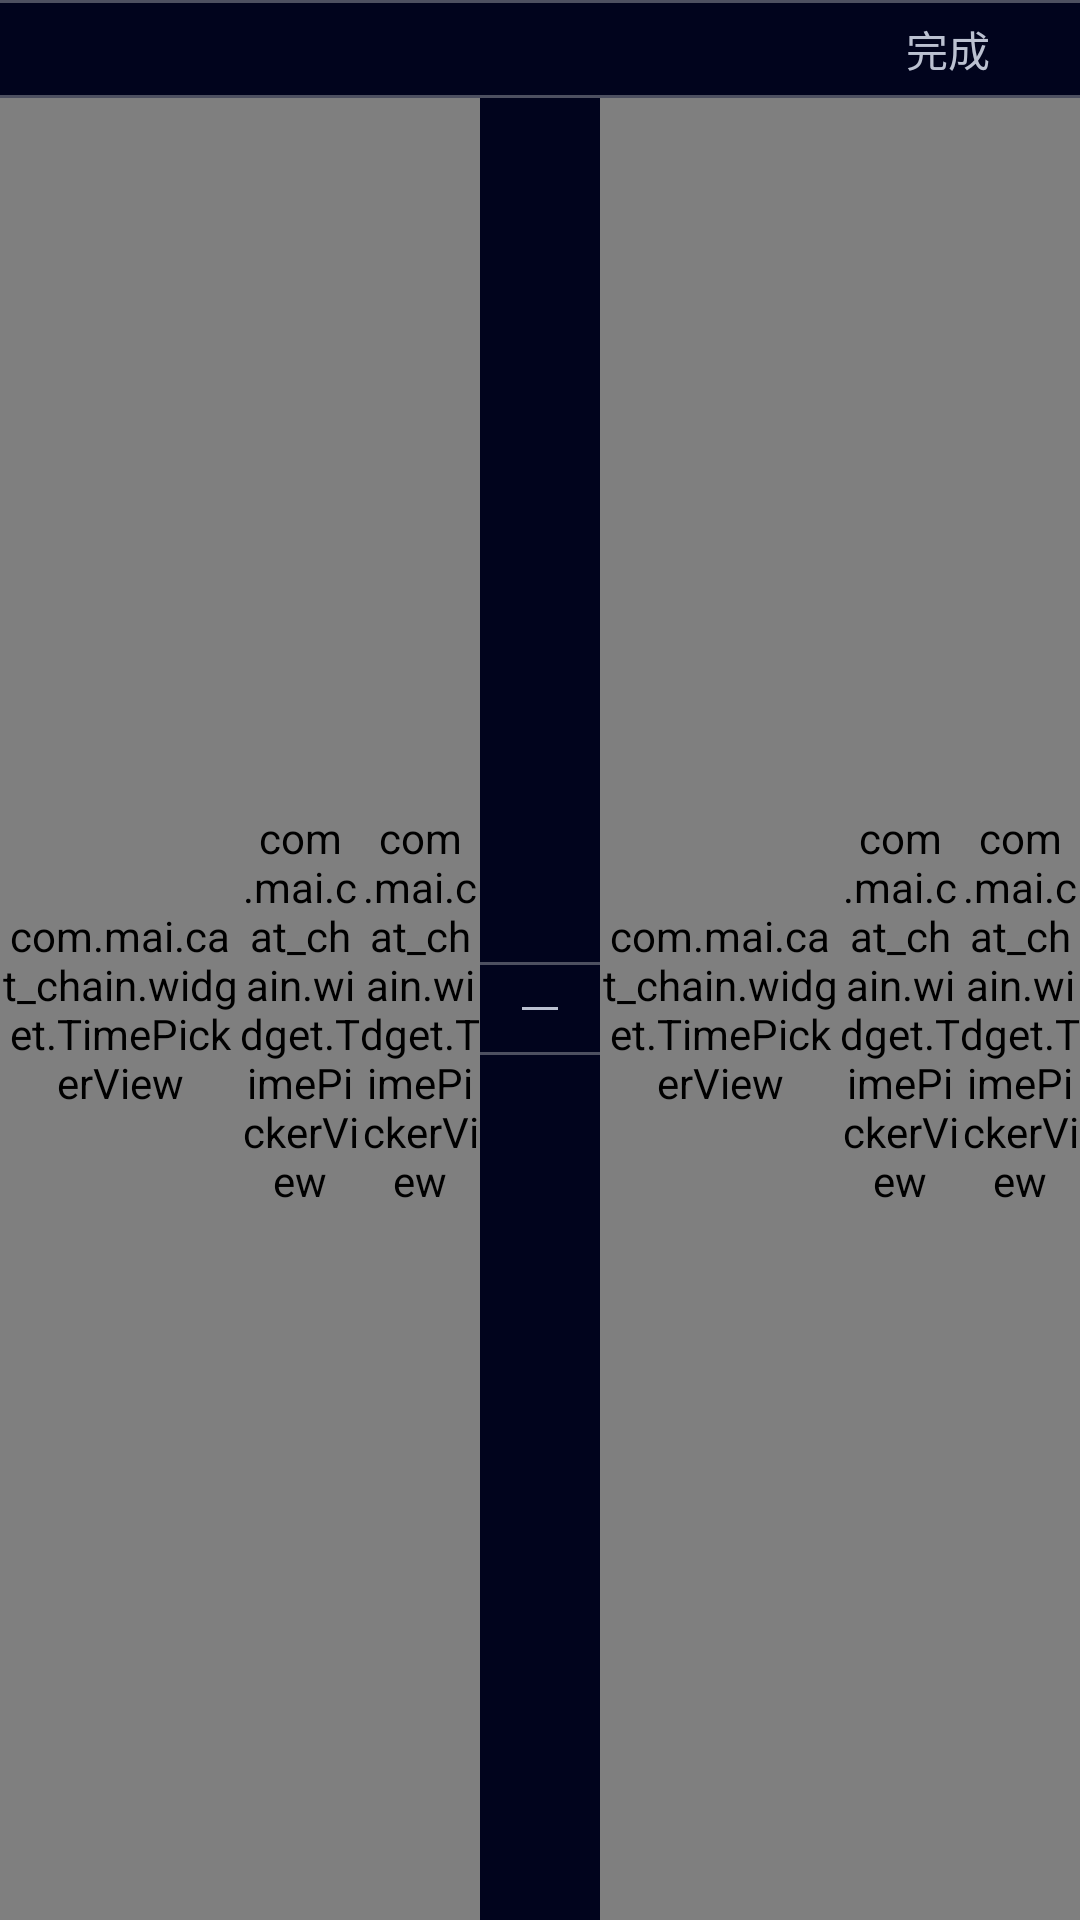

Here is an Android app screen rendered from its layout file. Give the layout XML and the strings, colors and styles it references.
<!-- AndroidManifest.xml: application theme AppTheme -->
<!-- res/layout/dialog_date.xml -->
<?xml version="1.0" encoding="utf-8"?>
<LinearLayout xmlns:android="http://schemas.android.com/apk/res/android"
    android:layout_width="match_parent"
    android:layout_height="210dp"
    android:background="#01041d"
    android:orientation="vertical">

    <View style="@style/divider_x" />

    <TextView
        android:id="@+id/tv_confirm"
        android:layout_width="match_parent"
        android:layout_height="wrap_content"
        android:gravity="right"
        android:paddingBottom="5dp"
        android:paddingRight="30dp"
        android:paddingTop="5dp"
        android:text="完成"
        android:textColor="@color/gray" />


    <View style="@style/divider_x" />

    <RelativeLayout
        android:layout_width="wrap_content"
        android:layout_height="match_parent"
        android:gravity="center_horizontal"
        android:orientation="horizontal">

        <LinearLayout
            android:layout_width="match_parent"
            android:layout_height="wrap_content"
            android:layout_centerVertical="true"
            android:orientation="vertical">

            <View style="@style/divider_x" />

            <View
                android:layout_width="12dp"
                android:layout_height="1dp"
                android:layout_gravity="center_horizontal"
                android:layout_marginBottom="14dp"
                android:layout_marginLeft="20dp"
                android:layout_marginRight="20dp"
                android:layout_marginTop="14dp"
                android:background="@color/gray" />


            <View style="@style/divider_x" />

        </LinearLayout>

        <LinearLayout
            android:layout_width="match_parent"
            android:layout_height="match_parent"
            android:orientation="horizontal"
            android:weightSum="2">

            <LinearLayout
                android:layout_width="0dp"
                android:layout_height="match_parent"
                android:layout_marginRight="20dp"
                android:layout_weight="1"
                android:orientation="horizontal"
                android:weightSum="4">


                <com.mai.cat_chain.widget.TimePickerView
                    android:id="@+id/tpv_year1"
                    android:layout_width="0dp"
                    android:layout_height="match_parent"
                    android:layout_weight="2" />


                <com.mai.cat_chain.widget.TimePickerView
                    android:id="@+id/tpv_month1"
                    android:layout_width="0dp"
                    android:layout_height="match_parent"
                    android:layout_weight="1" />


                <com.mai.cat_chain.widget.TimePickerView
                    android:id="@+id/tpv_day1"
                    android:layout_width="0dp"
                    android:layout_height="match_parent"
                    android:layout_weight="1" />

            </LinearLayout>

            <LinearLayout
                android:layout_width="0dp"
                android:layout_height="match_parent"
                android:layout_marginLeft="20dp"
                android:layout_weight="1"
                android:orientation="horizontal"
                android:weightSum="4">


                <com.mai.cat_chain.widget.TimePickerView
                    android:id="@+id/tpv_year2"
                    android:layout_width="0dp"
                    android:layout_height="match_parent"
                    android:layout_weight="2" />


                <com.mai.cat_chain.widget.TimePickerView
                    android:id="@+id/tpv_month2"
                    android:layout_width="0dp"
                    android:layout_height="match_parent"
                    android:layout_weight="1" />


                <com.mai.cat_chain.widget.TimePickerView
                    android:id="@+id/tpv_day2"
                    android:layout_width="0dp"
                    android:layout_height="match_parent"
                    android:layout_weight="1" />

            </LinearLayout>

        </LinearLayout>


    </RelativeLayout>


</LinearLayout>
<!-- resources referenced by this layout -->
<resources>
  <color name="gray">#bbc1d1</color>
  <style name="divider_x">
          <item name="android:layout_height">1dp</item>
          <item name="android:background">@color/xxgray</item>
          <item name="android:layout_width">match_parent</item>
      </style>
  <style name="AppTheme" parent="Theme.AppCompat.Light.NoActionBar">
          
      </style>
  <color name="xxgray">#4d5060</color>
</resources>
